Run: headless pygame with SDL's dummy video driver; simulated clock (each Clock.tick advances the game by its frame time, no real sleeping); random seed 0; keys injected as events and as key.get_pressed() state; mouse plan: one left click at the window centre at the start of phase 2, then a move to the lower-right quarter at the start of phase 3.
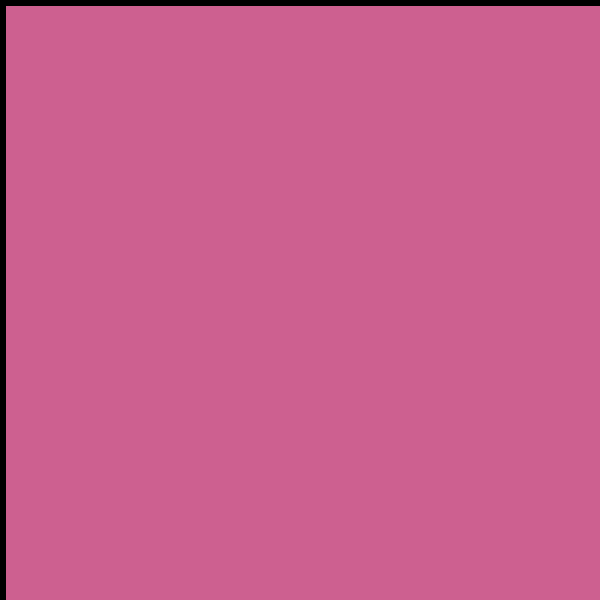
Frame 1 of 4 · flips 1–60 · no input
Frame 2 of 4 · flips 61–180 · clicked the window centre · tapped SPACE, RETURN · held RIGHT (→), D · screen unchanged from frame 1, image omitted
Frame 3 of 4 · flips 181–300 · moved the mouse to the lower-right quarter · held DOWN (↓), S · screen unchanged from frame 2, image omitted
Frame 4 of 4 · flips 301–420 · held LEFT (←), A, UP (↑), W · screen unchanged from frame 3, image omitted

The pygame program that drew these frames:

#SophiaSachedina
#TicTacToe game

import pygame, time,os,random, math, sys,datetime
pygame.init()
os.system('cls')
WIDTH=600 
HEIGHT=600
TITLE_FONT = pygame.font.SysFont('comicsans', WIDTH//20)
MENU_FONT = pygame.font.SysFont('comicsans', WIDTH//25)
screen=pygame.display.set_mode((WIDTH,HEIGHT)) 
pygame.display.set_caption("Menu HW Game")  

#list for colors
colors={"white":(255,255,255),"pink":(255,0,255),"blue":(0,0,255),"limeGreen":(153,255,51),
"RED" : (255, 0, 0), "GREEN" : (0, 255, 0), "BLUE" : (0, 0,255), "BLACK" : (0, 0, 0), "GREY" : (190, 190, 190),
"WHITE" : (255, 255,255), "BROWN" : (166, 42, 42), "GREEN_1" : (0, 255, 0), "ORANGE" : (255, 165, 0),"PINK" : (205, 96, 144),}

#Functions:
    #draw_grid()
    #zero_grid()
    #draw_marker() - to draw x's and o's
    #checkforwin()
    #gameover
    #score

SIZE = 3  
markers = []
MxMy = (0,0)
linewidth = 10
cellx = 0
celly = 0
player = 1
circlecolor = colors.get("BLACK")
xColor = colors.get("BlUE")
bgColor = colors.get("PINK")

def zero_grid():
    for x in range(3):
        row = [0]*SIZE #to create 3 rows of zeroes
        markers.append(row)

#zero_grid()
#print(markers)
#markers[1][1] = -1 #first index is the row, second index is the column
#print(markers)
#print(markers[1][1])

def checkforwinner():
    print(markers[0][0])

def draw_grid():

    lineColor = colors.get("BLACK")
    for x in range(SIZE):
        #horizontal line:
        pygame.draw.line(screen, lineColor, (0, HEIGHT//SIZE*x), (WIDTH, HEIGHT//SIZE*x), linewidth) 
        #vertical line
        pygame.draw.line(screen, lineColor, (WIDTH//SIZE*x, 0), (WIDTH//SIZE*x, HEIGHT), linewidth)
        pygame.display.update()

draw_grid()

def draw_markers():
    xValue = 0
    for x in markers: #gives each row
        yValue = 0
        for y in x: #each element in the row
            if y == 1:
                print(y)
                #pygame.draw.line(screen, xColor,(xValue*WIDTH//3+15, yValue*HEIGHT//3-15), (xValue*WIDTH//3+WIDTH//3-15 , yValue*HEIGHT+15) linewidth)
            if y == -1:
                #draw o
                pygame.draw.circle(screen, circlecolor, (xValue*WIDTH//3+WIDTH//6,yValue*HEIGHT//3+HEIGHT//6), WIDTH//6-25, linewidth)
            yValue += 1
            xValue += 1

zero_grid()

Game = True
while Game:
    screen.fill(bgColor)
    draw_grid()
    draw_markers()
    for event in pygame.event.get():
        if event.type==pygame.QUIT:
            #Menu(titleMain,messageMenu,True)
            pygame.quit
            sys.exit()
        if event.type == pygame.MOUSEBUTTONDOWN:
            MxMy = pygame.mouse.get_pos()
            cellx = MxMy[0]//(WIDTH//SIZE)
            celly = MxMy[1]//(HEIGHT//SIZE)
            print(markers)
            if markers [cellx][celly] == 0:
                markers [cellx][celly] == player
                player *= -1

    pygame.time.delay(50)
    pygame.display.update()


            
